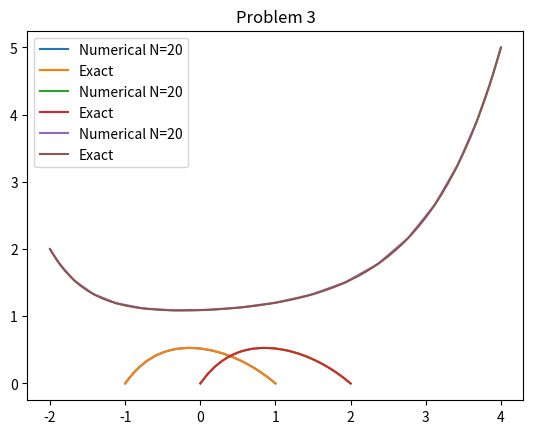

Python code for this plot:
import numpy as np
import matplotlib.pyplot as plt
from scipy.special import eval_chebyt
'''
This is a numerical implementation of the worked example from pg 1094 of 
Numerical Recipes with some additional material. 
Here we solve the ODE

y'' + y' -2y + 2 = 0 

on various intervals and Dirichlet BCs. 
This is just practice implementing a pseudo-spectral method to solve a simple ODE.
We use Chebyshev polynomials as a basis.

Since we have Dirchlet BCs, we use Gauss-Lobbato extrema points as the collocation 
points and we use the "boundary bordering" technique.

The solution is assumed to be of the form 

y(x) = \sum_{n}^{N} y(x_{n})T_{n}(x)

where x_{n} are the extremea Gauss-Lobbato points of the Chebyshev polynomials

1) Solve on the interval [-1,1] with Dirichlet BCs y(-1) = y(1) = 0.

2) We play with different regions to see how the chebyshev polynomials work on
intervals outside [-1,1] where they are defined. We take the domain [0,2].

We map the domain [0,2] to [-1,1] via an affine transformation.
BCs on the boundary are y(0) = y(2) = 0.

3) Try [-2,4] with y(-2) = 2,  y(4) = 5.

'''

def exact_sol1(x):
    '''
    Exact solution to the ODE in example 1. From Numerical Recipes.
    '''
    result = 1.0 - (1.0/np.sinh(3))*(np.exp(x)*np.sinh(2) + np.exp(-2*x)*np.sinh(1))
    return result

def exact_sol2(x):
    '''
    Exact solution to the ODE example 2. Found exact sol with mathematica
    '''
    result = (1.0 + np.exp(2) + np.exp(4) - np.exp(4-2*x)-np.exp(x)*(1+np.exp(2))) \
    * (1.0/(1.0 + np.exp(2) + np.exp(4)))
    return result

def exact_sol3(x):
    '''
    Exact solution for ODE example 3. Found using Mathematica
    '''
    result = (1 - np.exp(18) + np.exp(2+x) - 4*np.exp(14+x) - np.exp(8-2*x)*(np.exp(6)-4))/(1 - np.exp(18))
    return result

def getGaussLobatto(N,interval=(-1,1)):
    '''
    Gets the Gauss-Lobatto points of the Mth chebyshev polynomials.
    Formula taken from Spectral Methods in Fluid Dynamics (1988)
    N: integer
    max number of basis elements
    '''
    GSPnts = np.zeros(N+1)
    for l in range(N+1):
        GSPnts[l] = .5*(interval[0] + interval[1]) - .5*(interval[1] -interval[0]) \
            *np.cos(l*np.pi/N)
    return GSPnts

def c_coeff(l,N):
    if l == 0 or l == N:
        return 2.0
    else: 
        return 1.0
def getDerMatrix(CPnts,BC = 'dirichlet'):
    '''
    Analytic solution taken from Spectral Methods in Fluid Dynamics (1988) pg 69 (or 84 in pdf).
    Assumes you are taking the collocation points at the Gauss-Lobatto points
    
    i labels the collocation point, j labels C
    Parameters
    ----------
    Cpnts: array
        array of collocation points to evaluate the derivative matrix at
    BC: string
        set the type of boundary conditions you want. 
        dirichlet: this returns a matrix of size N - 2. This is because we remove
        two rows and two columns. This is because the dirichlet BCs allows us to move 
        the boundary terms in the non-homogenous part

    Returns
    -------
    None.

    '''
    N = len(CPnts) - 1 
    D = np.zeros((N+1,N+1))
    for i in range(N+1):
        for j in range(N+1):
            if i == 0 and j == 0:
                D[i][j] = -(2 * N**2 + 1)/6
            elif i == N  and j == N:
                D[i][j] = (2 * N**2 + 1)/6
            elif i == j and j <= N and j >= 1 and i <= N  and i >= 1 :
                D[i][j] = - CPnts[j]/(2*(1 - CPnts[j]**2))
            else:
                D[i][j] = c_coeff(i,N)*(-1)**(i+j) /(c_coeff(j,N)*(CPnts[i] - CPnts[j])) 
    return D
h = .1
grid = np.arange(-1,1+h,h) 
N = 20 # number of basis functions .

##############################################################################
### Part 1

interval = (-1,1)
## boundary values y(-1) = y0 = a and y(1)=y1 = b
y0 = 0
y1 = 0




collocationPnts = getGaussLobatto(N,interval=interval)

D_1 = getDerMatrix(collocationPnts)
D_2 = np.matmul(D_1,D_1) # CAREFUL: this doesn't always hold.

I = np.identity(N+1)
# Now that we have the derivative matrix, we just need to construct the matrix 
# for the ODE
L = D_1 + D_2 -2*I 

# construct force function
F = np.full(len(L),-2) - y0*L[:,0] - y1*L[:,-1]


L = np.delete(L,0,0)
L = np.delete(L,-1,-1)
L = np.delete(L,0,-1)
L = np.delete(L,-1,0)

sol = np.linalg.solve(L,F[1:N])
sol = np.concatenate([[y0],sol,[y1]])
error = np.abs(sol - exact_sol1(collocationPnts))
print('Problem 1 Max error:',max(error))


plt.plot(collocationPnts,sol,label='Numerical N='+str(N))
plt.plot(grid,exact_sol1(grid),label='Exact')
plt.title('Problem 1')
plt.legend()
plt.show()

##############################################################################
### part 2 
interval = (0,2)
grid = np.arange(interval[0],interval[1]+h,h)
## boundary values y(-1) = y0 = a and y(1)=y1 = b
y0 = 0
y1 = 0
collocationPnts = getGaussLobatto(N,interval=interval)
## Rescale so the points are in [-1,1]
alpha1 = .5*abs(max(collocationPnts) - min(collocationPnts))
alpha2 = .5*abs(max(collocationPnts) + min(collocationPnts))
#transform the coordinates 
collocationPnts = collocationPnts/alpha1  - alpha2/alpha1

D_1 = getDerMatrix(collocationPnts)
D_2 = np.matmul(D_1,D_1)

I = np.identity(N+1)
# Now that we have the derivative matrix, we just need to construct the matrix 
# for the ODE

L = D_1/alpha1 + D_2/alpha1**2 -2*I

# construct F
F = np.full(len(L),-2) - y0*L[:,0] - y1*L[:,-1]

# enforce BCs by removing first and last rows and columns. This is the boundary
# bordering technique.
L = np.delete(L,0,0)
L = np.delete(L,-1,-1)
L = np.delete(L,0,-1)
L = np.delete(L,-1,0)



sol = np.linalg.solve(L,F[1:N])
# rescale the solution and coordinates
collocationPnts = collocationPnts*alpha1 + alpha2
sol = np.concatenate([[y0],sol,[y1]])
error = np.abs(sol - exact_sol2(collocationPnts))
print('Problem 2 Max error:', max(error))


plt.plot(collocationPnts,sol,label='Numerical N='+str(N))
plt.plot(grid,exact_sol2(grid),label='Exact')
plt.legend()
plt.title('Problem 2')
plt.show()

##############################################################################
# Part 3

interval = (-2,4)
grid = np.arange(interval[0],interval[1]+h,h)
## boundary values y(-1) = y0 = a and y(1)=y1 = b
y0 = 2
y1 = 5
collocationPnts = getGaussLobatto(N,interval=interval)
## Rescale so the points are in [-1,1]
alpha1 = .5*abs(max(collocationPnts) - min(collocationPnts))
alpha2 = .5*abs(max(collocationPnts) + min(collocationPnts))
#transform the coordinates 
collocationPnts = collocationPnts/alpha1  - alpha2/alpha1

D_1 = getDerMatrix(collocationPnts)
D_2 = np.matmul(D_1,D_1)

I = np.identity(N+1)
# Now that we have the derivative matrix, we just need to construct the matrix 
# for the ODE

L = D_1/alpha1 + D_2/alpha1**2 -2*I

# construct F
F = np.full(len(L),-2) - y0*L[:,0] - y1*L[:,-1]

# enforce BCs by removing first and last rows and columns. This is the boundary
# bordering technique.
L = np.delete(L,0,0)
L = np.delete(L,-1,-1)
L = np.delete(L,0,-1)
L = np.delete(L,-1,0)



sol = np.linalg.solve(L,F[1:N])
# rescale the solution and coordinates
collocationPnts = collocationPnts*alpha1 + alpha2
sol = np.concatenate([[y0],sol,[y1]])

error = np.abs(sol - exact_sol3(collocationPnts))
print('Problem 3 Max Error:', max(error))


plt.plot(collocationPnts,sol,label='Numerical N='+str(N))
plt.plot(grid,exact_sol3(grid),label='Exact')
plt.legend()
plt.title('Problem 3')
plt.show()
